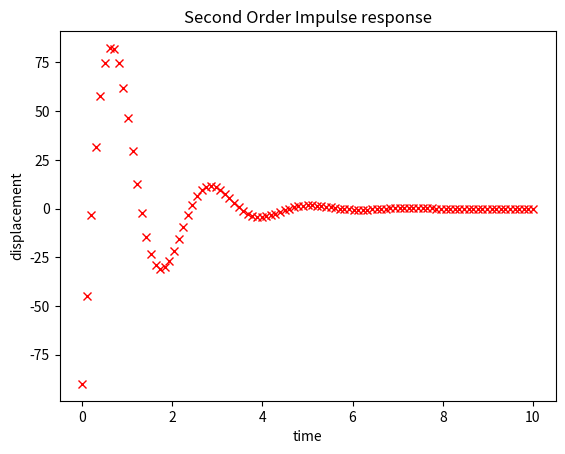

Write the Python code that produced this figure.
import numpy as np
import math
import matplotlib.pyplot as plt


#dashpot and spring in parallel
# equation is yddot / (w_n)^2  + 2*zeta*ydot/ (w_n) + y = x 
# x0 will be the step
# zeta = lamda/2*sqrt(km)
# w_n = sqrt(k/m)
def step_underd(N, w_n, zeta, x0):
    w_d = w_n * np.sqrt(1 - (zeta**2))
    phi = np.arctan(zeta * w_d / w_n)
    t_list = np.linspace(0, 5, N-1)
    y_list = []
    approx_list = []
    non_dim_amp = []
    
    def y_actual(t):
        y = x0 * (1 - (np.exp(-zeta*w_n*t)*np.cos(w_d*t - phi) / np.cos(phi)))
        return y
    
    def y_approx(t):
        y = x0 *(1 - (np.exp(-zeta*w_n*t)*np.cos(w_d*t - phi)))
        return y
    
    for i in range(N-1):
        y_list.append(y_actual(t_list[i]))
        approx_list.append(y_approx(t_list[i]))
        non_dim_amp.append(y_list[i] / x0)
        
    
    plt.plot(t_list, y_list, 'g', label='step response for second order')
    #plt.plot(w_d*t_list, non_dim_amp, 'rx', label='non dimensional amplitude against time')
    plt.plot(t_list, approx_list, 'm*', label='small angle approx')
    plt.xlabel('time')
    plt.ylabel('displacement')
    plt.title('Second order step response')
    plt.legend()
    plt.show()
    
#step_underd(100, 3, 0.3, 20)
# Only zeta affects the small angle approximation
# changing of w_n doesn't affect approximation
# increasing w_n makes the initial gradient steeper
# all graphs start as sinusodal, then level off
# changing x0 only changes the magnitude of the displacement, not shape

def imp_underd(N, w_n, zeta, I):
    w_d = w_n * np.sqrt(1 - (zeta**2))
    phi = np.arctan(zeta * w_n/w_d)
    t_list = np.linspace(0, 10, N-1)
    y_list = []
    def y_imp(t):
        y = I / np.cos(phi) * ((-zeta*w_n*np.exp(-zeta*w_n*t)*np.cos(w_d*t - phi)) + (w_d*np.exp(-zeta*w_n*t)*np.sin(w_d*t - phi)))
        return y 
    for i in range(N-1):
        y_list.append(y_imp(t_list[i]))
    plt.plot(t_list, y_list, 'rx')
    plt.xlabel('time')
    plt.ylabel('displacement')
    plt.title('Second Order Impulse response')
    plt.show()

imp_underd(100, 3, 0.3, 50)
# oscillates between negative and positive
# increasing the natural time period squishes the graph
# decreasing zeta reduces the damping
# changing the impulse only affects the magnitude of the displacement, not the shape